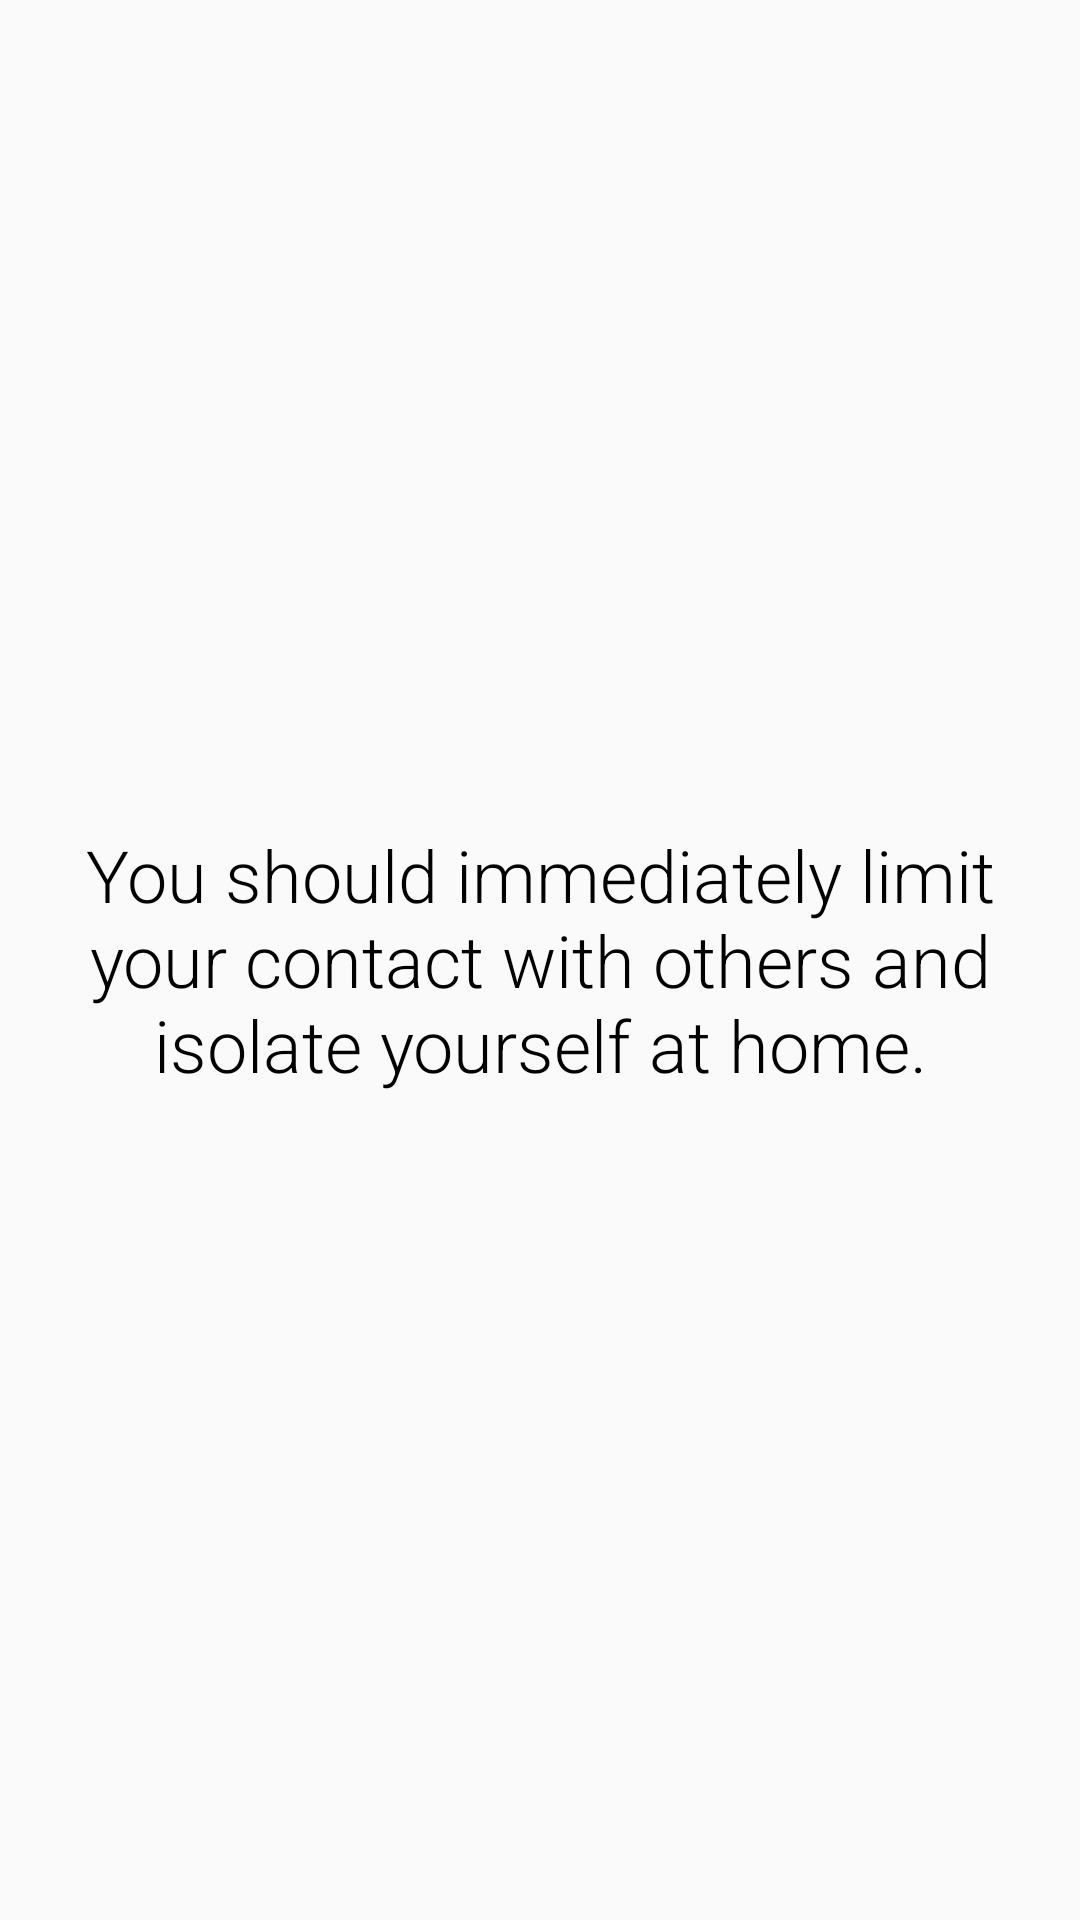

Here is an Android app screen rendered from its layout file. Give the layout XML and the strings, colors and styles it references.
<!-- AndroidManifest.xml: application theme AppTheme -->
<!-- res/layout/activity_results.xml -->
<?xml version="1.0" encoding="utf-8"?>
<androidx.constraintlayout.widget.ConstraintLayout xmlns:android="http://schemas.android.com/apk/res/android"
    xmlns:app="http://schemas.android.com/apk/res-auto"
    xmlns:tools="http://schemas.android.com/tools"
    android:id="@+id/root_view_results"
    android:layout_width="match_parent"
    android:layout_height="match_parent"
    android:background="@color/negative"
    tools:context=".activity.result.ResultsActivity">

    <TextView
        android:id="@+id/tv_what_to_do_next_instructions"
        android:layout_width="0dp"
        android:layout_height="0dp"
        android:layout_marginStart="16dp"
        android:layout_marginLeft="16dp"
        android:layout_marginTop="16dp"
        android:layout_marginEnd="16dp"
        android:layout_marginRight="16dp"
        android:layout_marginBottom="16dp"
        android:gravity="center"
        android:text="@string/isolate_your_self_for_14_days"
        android:textSize="24sp"
        app:layout_constraintBottom_toBottomOf="parent"
        app:layout_constraintEnd_toEndOf="parent"
        app:layout_constraintStart_toStartOf="parent"
        app:layout_constraintTop_toTopOf="parent" />

</androidx.constraintlayout.widget.ConstraintLayout>
<!-- resources referenced by this layout -->
<resources>
  <string name="isolate_your_self_for_14_days">You should immediately limit your contact with others and isolate yourself at home.</string>
  <style name="AppTheme" parent="Theme.AppCompat.Light.DarkActionBar">
          
          <item name="colorPrimary">@color/colorPrimary</item>
          <item name="colorPrimaryDark">@color/colorPrimaryDark</item>
          <item name="colorAccent">@color/colorAccent</item>
          <item name="android:textColor">#000</item>
  
          <item name="android:textViewStyle">@style/RobotoTextViewStyle</item>
          <item name="android:buttonStyle">@style/RobotoButtonStyle</item>
      </style>
  <color name="colorPrimary">#6200EE</color>
  <color name="colorPrimaryDark">#3700B3</color>
  <color name="colorAccent">#03DAC5</color>
  <style name="RobotoTextViewStyle" parent="android:Widget.TextView">
          <item name="android:fontFamily">sans-serif-light</item>
      </style>
  <style name="RobotoButtonStyle" parent="android:Widget.Holo.Button">
          <item name="android:fontFamily">sans-serif-light</item>
      </style>
</resources>
